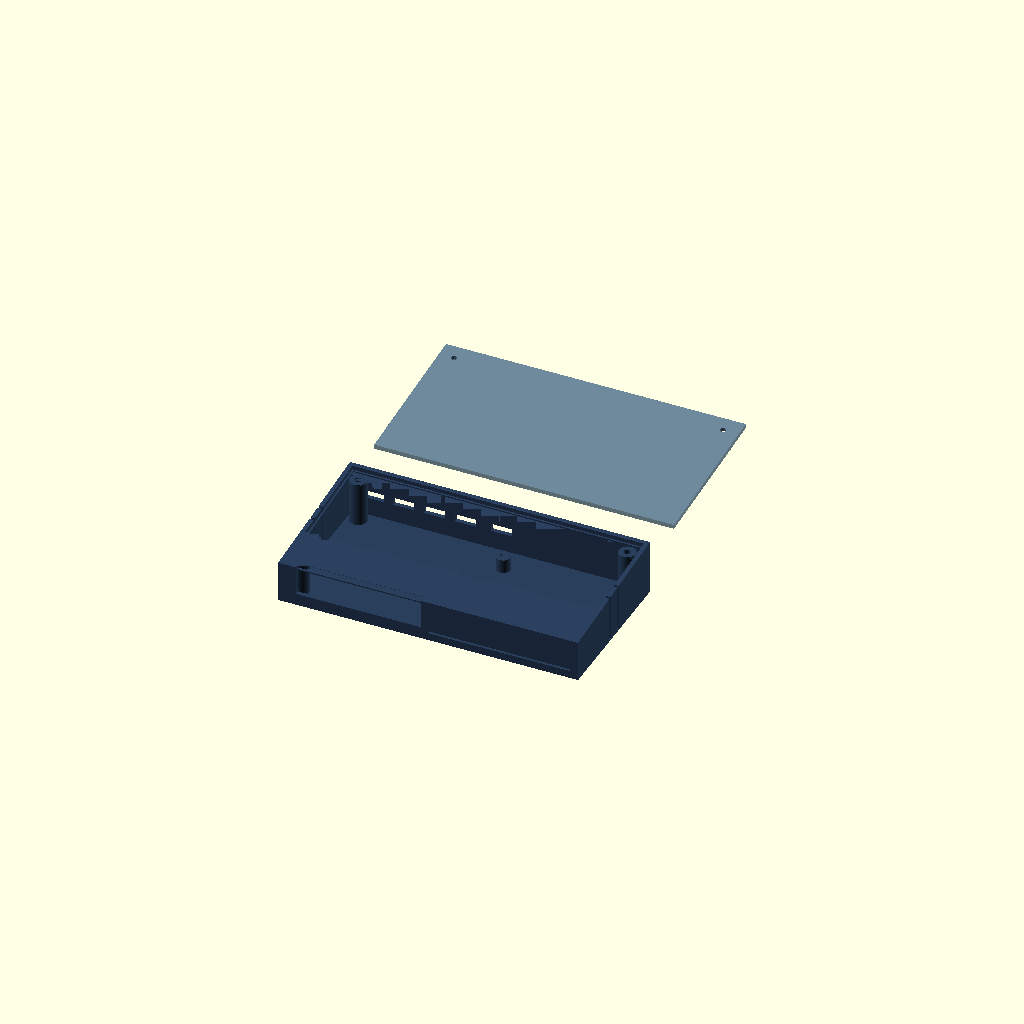
Cell 1: the model at its default parameters.
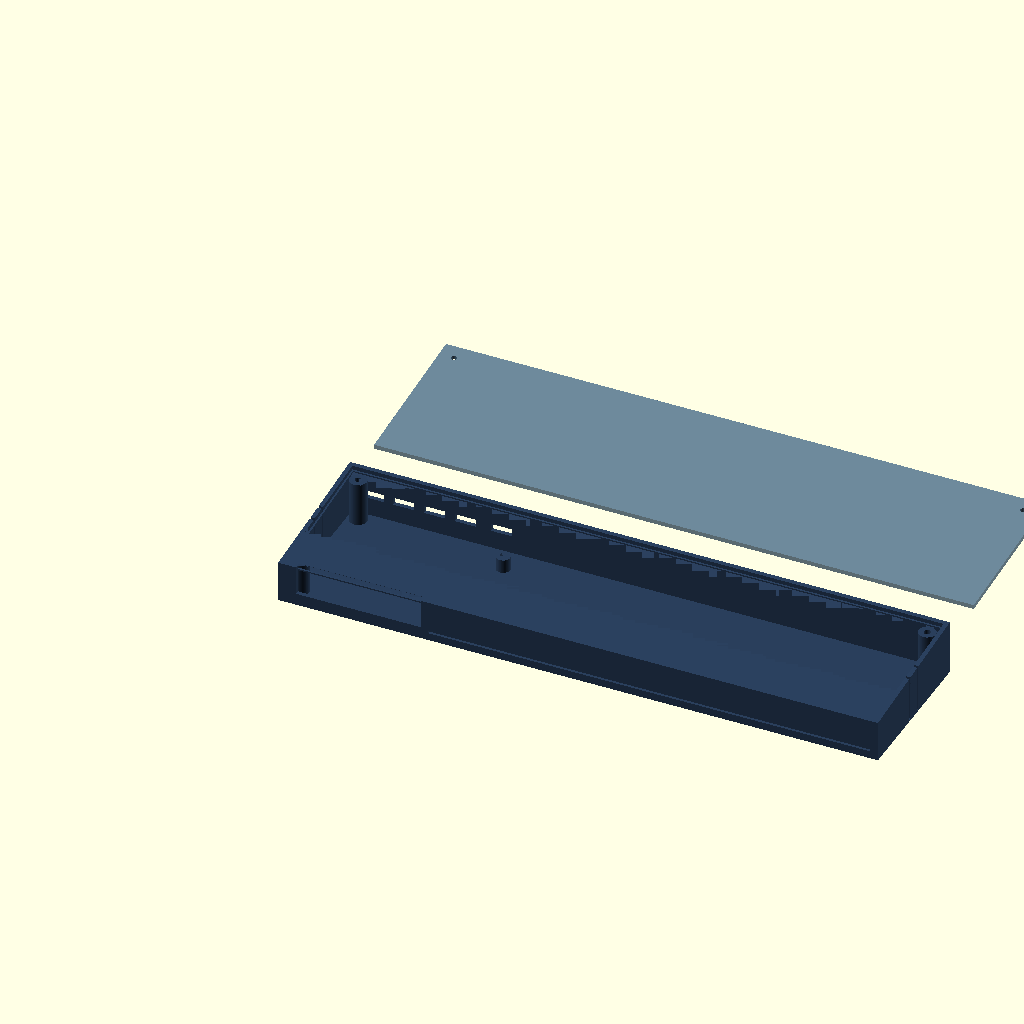
Cell 2 — W set to 350, the other parameters unchanged.
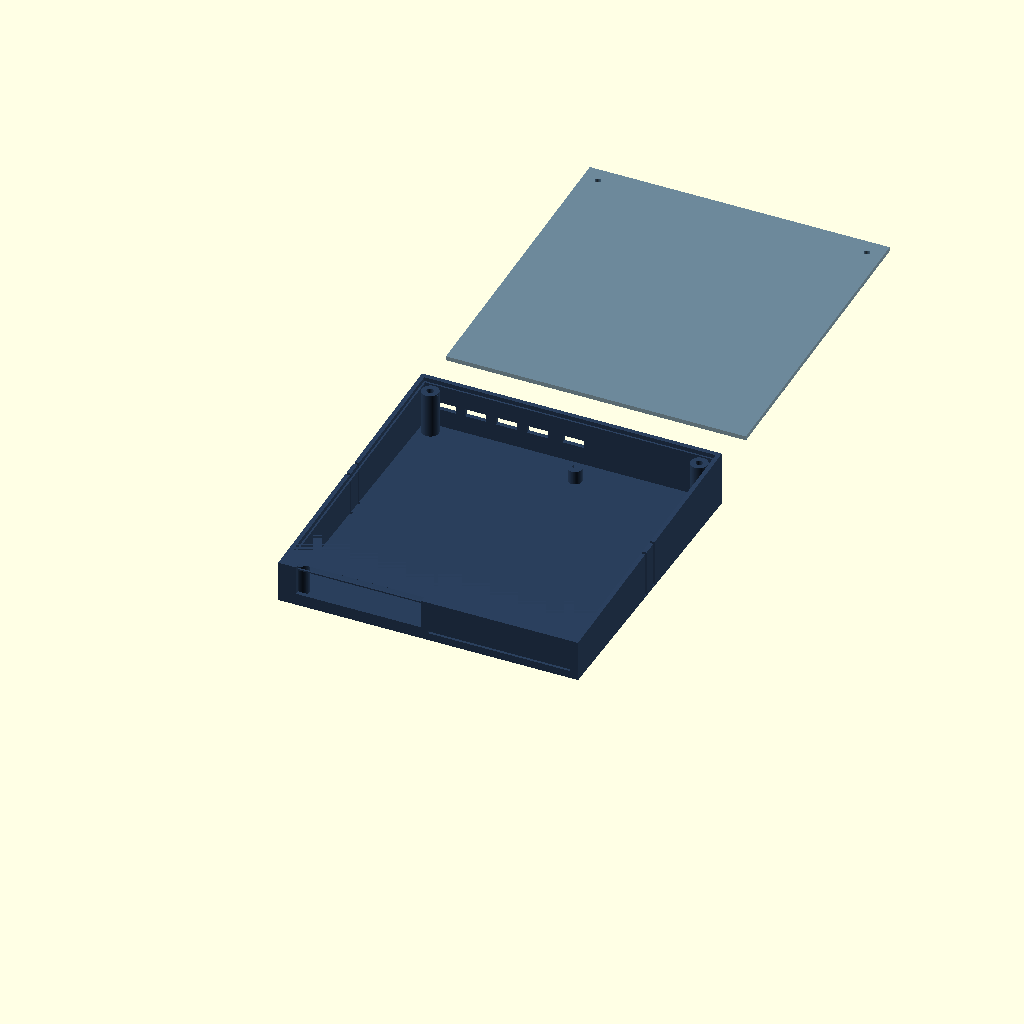
Cell 3: D = 180 (everything else at default).
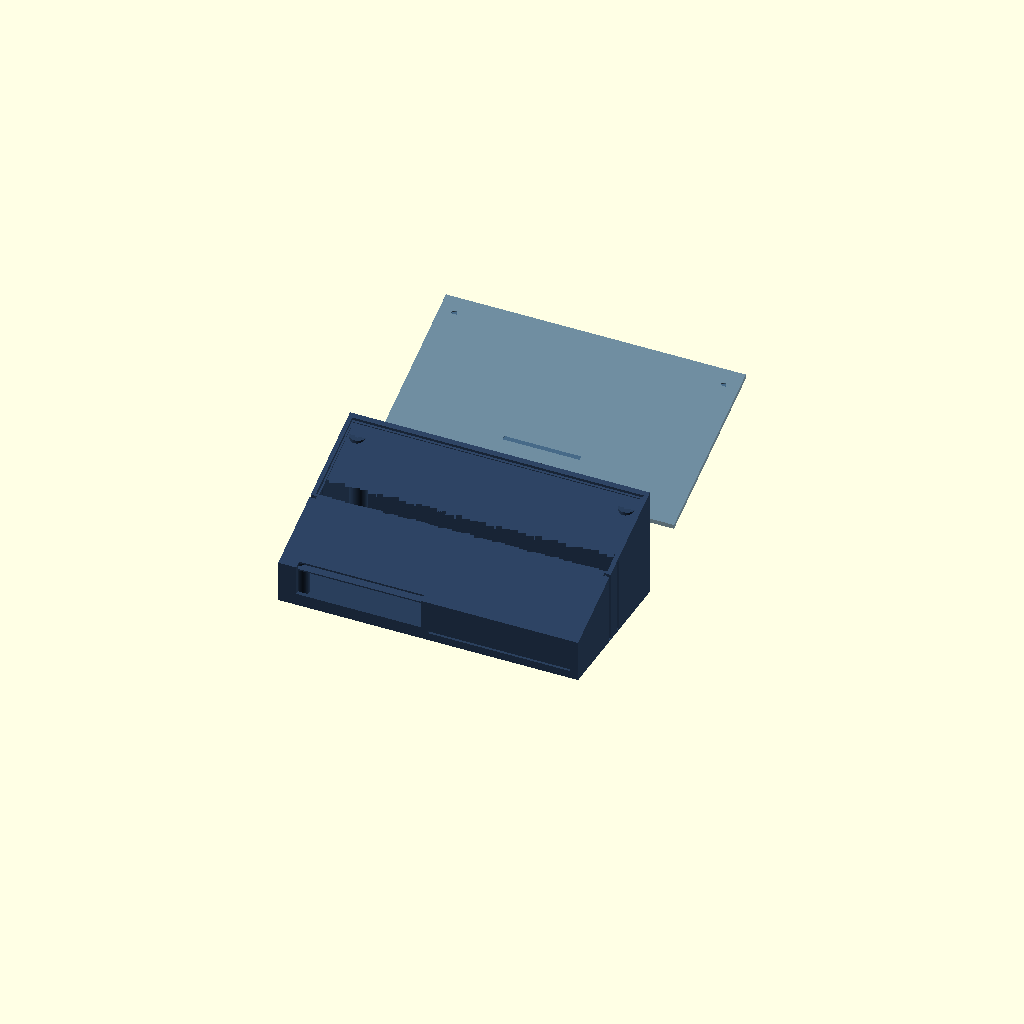
Cell 4: H_REAR = 64 (everything else at default).
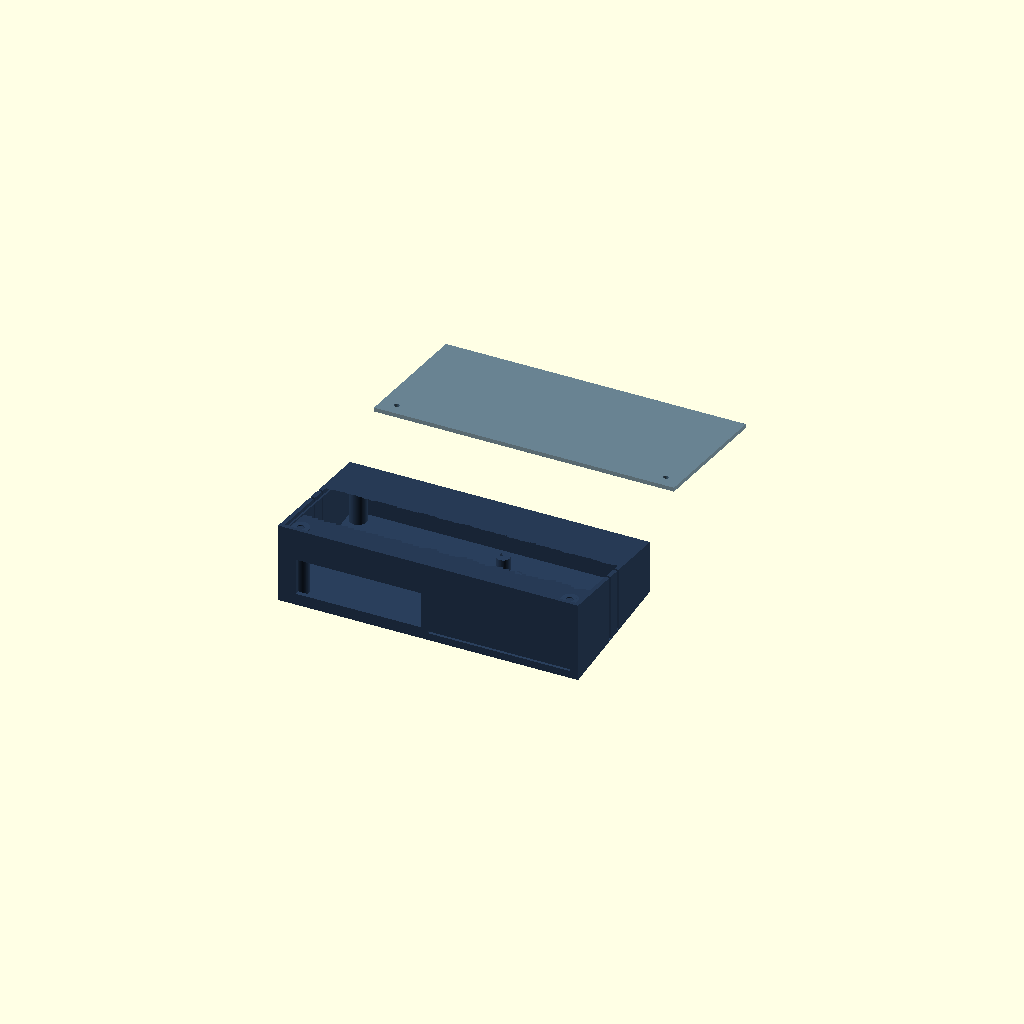
Cell 5: the same model with H_FRONT = 48.
All cells are drawn from one camera (rotation 55°, 0°, 25°, orthographic, colour scheme Cornfield), so only the parameter changes between them.
Source of the model, hardware/enclosure/enclosure_desktop_v2.scad:
/* ══════════════════════════════════════════════════════════════════════
   HIDProxBox Enclosure — Desktop v2 (Enhanced Slab)
   Parametric OpenSCAD model · DVI-38

   Builds on Option A (DVI-35 / enclosure.scad) with:
     • 3° ergonomic tilt — rear is 32 mm, front drops to ~24 mm
     • Rubber-foot boss pockets (×4) on underside
     • Dual-side chevron ventilation (left + right)
     • Port-label channels (0.4 mm deep grooves above port groups)
     • Recessed logo plate area on top lid
     • Wider interior cable-management clip boss near power

   Hardware compatibility is unchanged:
     — Same 175 × 90 mm footprint as v1
     — Same port centre-lines (back panel USB-A and USB-C positions)
     — Same front-panel display + button + LED layout
     — Same M3 × 4 mm heat-set inserts (×4), M3 × 10 mm lid screws

   Print orientation
     Bottom shell : floor face down, open top up (rear wall is tallest).
     Top lid      : outer face down, flip 180° in slicer.
   ══════════════════════════════════════════════════════════════════════ */

/* ── MAIN FOOTPRINT (mm) ────────────────────────────────────────────── */
W  = 175;    // exterior width (X)
D  = 90;     // exterior depth (Y)
H_REAR = 32; // exterior height at rear (tallest side)
H_FRONT = 24;// exterior height at front (tilt creates a wedge profile)
// The tilt is applied as a linear height gradient front→rear.
// TILT_SLOPE = (H_REAR - H_FRONT) / D
TILT_SLOPE = (H_REAR - H_FRONT) / D;

/* ── WALL THICKNESS ────────────────────────────────────────────────── */
WS = 2.5;   // side walls
WB = 3.0;   // base / floor
WT = 2.5;   // lid panel thickness

/* ── LID / SPLIT ───────────────────────────────────────────────────── */
LID_STEP_H  = 1.5;
LID_TOTAL_H = WT + LID_STEP_H;  // 4.0 mm
// The split-plane follows the tilt: at depth y the shell wall height is:
//   shell_h(y) = H_FRONT + TILT_SLOPE * y - WT
// We keep the lid flat on the outside and tapered on the bottom edge.
BOT_H_FRONT = H_FRONT - WT;   // shell height at front = 21.5 mm
BOT_H_REAR  = H_REAR  - WT;   // shell height at rear  = 29.5 mm

/* ── ALIGNMENT RIB ─────────────────────────────────────────────────── */
RIB_T   = 1.0;
RIB_H   = 0.8;
FIT_GAP = 0.15;

/* ── M3 FASTENERS ──────────────────────────────────────────────────── */
SCREW_R      = 1.65;
INSERT_R     = 2.0;
INSERT_DEPTH = 6.0;
BOSS_R       = 5.0;
BOSS_H_MIN   = 14.0;   // boss height at front corners (shorter due to tilt)
BOSS_H_MAX   = 22.0;   // boss height at rear corners
BOSS_INSET   = WS + BOSS_R + 1.5;   // = 9.0 mm from outer edge

/* ── RUBBER FOOT POCKETS (underside) ───────────────────────────────── */
FOOT_R     = 6.5;    // pocket radius (fits Ø12 mm rubber foot)
FOOT_DEPTH = 1.5;    // recess depth
FOOT_INSET = 10.0;   // from outer edge to pocket centre

/* ── FRONT PANEL ───────────────────────────────────────────────────── */
// Heights below are measured from the FRONT floor (Z=0).
DISP_X       = WS + 8.0;  // 10.5 mm from left outer edge
DISP_Z       = WB + 4.0;  // 7.0 mm from floor
DISP_W       = 73.0;
DISP_H       = 22.0;
DISP_CHAMFER = 1.5;

SEP_X = DISP_X + DISP_W + 4.0;   // = 87.5 mm

BTN_R  = 8.0;
BTN_ZC = WB + 13.0;   // 16.0 mm from floor (lowered 2 mm vs v1 for tilt)
BTN_XC = [SEP_X+14, SEP_X+30, SEP_X+46, SEP_X+62];

LED_R    = 2.5;
LED_ZC   = WB + 19.5;  // 22.5 mm from floor
LED_STEP = (BTN_XC[3] - BTN_XC[0]) / 5;
LED_XC   = [for (i=[0:5]) BTN_XC[0] + i * LED_STEP];

MODE_W  = 16.0;
MODE_H  = 8.0;
MODE_ZC = WB + 7.0;   // 10.0 mm
MODE_XC = [BTN_XC[0] - 2, BTN_XC[2] - 2];

// Port-label groove above button zone (shallow channel, cosmetic)
LABEL_GROOVE_H  = 0.4;   // depth
LABEL_GROOVE_W  = 1.2;   // width
LABEL_GROOVE_ZC = WB + 2.0;  // just above the mode buttons

/* ── BACK PANEL ────────────────────────────────────────────────────── */
// Vertical centre measured from REAR floor (rear is tallest).
USBA_PORT_ZC = H_REAR / 2;  // = 16.0 mm — same as v1
USBA_W       = 12.5;
USBA_H       = 4.5;
USBA_PITCH   = 18.0;
USBA_XC = [for (i=[0:3]) WS + 12.0 + i * USBA_PITCH];
KBD_XC  = USBA_XC[3] + USBA_PITCH + 3.0;
USBC_XC = KBD_XC + USBA_PITCH;
USBC_W  = 9.0;
USBC_H  = 3.5;

/* ── LOGO PLATE RECESS (top lid) ───────────────────────────────────── */
LOGO_W     = 45.0;    // width of recess
LOGO_D     = 14.0;    // depth (Y) of recess
LOGO_DEPTH = 0.8;     // how far it sinks into the lid
LOGO_XC    = W / 2;   // centred on lid
LOGO_YC    = D * 0.30; // 30 % from front

/* ── VENTILATION — BOTH SIDES (chevron slots) ──────────────────────── */
// Left side (X=0 wall) and right side (X=W wall)
// Chevron = two angled rectangles forming a V shape per unit
VENT_W        = 1.5;    // slot width
VENT_L        = 24.0;   // half-leg length of chevron
VENT_ANGLE    = 30;     // degrees from vertical
VENT_N        = 5;      // number of chevron units per side
VENT_ZC0      = WB + 10.0;
VENT_PITCH    = 5.0;
VENT_Y_CENTER = D / 2;  // centred front-to-back

/* ── CABLE CLIP BOSS (interior, near USB-C power) ──────────────────── */
// Small upright tower with a notch to clip a USB-C cable tidy
CLIP_X = USBC_XC - 10.0;  // interior X near power port
CLIP_R = 2.5;
CLIP_H = 8.0;
CLIP_SLOT_W = 4.0;    // slot width (cable pass-through)
CLIP_SLOT_H = 3.0;

$fn = 64;

/* ══════════════════════════════════════════════════════════════════════
   HELPER MODULES
   ══════════════════════════════════════════════════════════════════════ */

// Height of shell wall at a given Y depth (tilt)
function shell_h(y) = H_FRONT + TILT_SLOPE * y;

// Boss height from floor at given Y (so top of boss reaches lid split plane)
function boss_h(y) = shell_h(y) - WT - WB;

module m3_boss(h) {
    difference() {
        cylinder(r=BOSS_R, h=h);
        translate([0, 0, h - INSERT_DEPTH])
            cylinder(r=INSERT_R, h=INSERT_DEPTH + 0.1);
    }
}

module m3_hole(h) {
    cylinder(r=SCREW_R, h=h + 0.2);
}

// Rubber foot pocket (recess into floor bottom face)
module foot_pocket() {
    translate([0, 0, -0.1])
        cylinder(r=FOOT_R, h=FOOT_DEPTH + 0.1);
}

boss_corners = [
    [BOSS_INSET,   BOSS_INSET  ],
    [W-BOSS_INSET, BOSS_INSET  ],
    [BOSS_INSET,   D-BOSS_INSET],
    [W-BOSS_INSET, D-BOSS_INSET]
];

module y_cyl_cutter(r, xc, zc, y_start, len) {
    translate([xc, y_start, zc])
        rotate([90, 0, 0])
            cylinder(r=r, h=len);
}

module y_rect_cutter(w, h, xc, zc, y_start, len) {
    translate([xc - w/2, y_start, zc - h/2])
        cube([w, len, h]);
}

/* ── Front panel cutouts ────────────────────────────────────────────── */
module front_cutouts() {
    y0  = -1;
    len = WS + 2;

    // Display opening
    translate([DISP_X, y0, DISP_Z])
        cube([DISP_W, len, DISP_H]);
    // Bridge chamfer
    translate([DISP_X, WS - DISP_CHAMFER, DISP_Z + DISP_H - DISP_CHAMFER])
        rotate([-45, 0, 0])
            cube([DISP_W, DISP_CHAMFER * 1.42, DISP_CHAMFER * 1.42]);

    // 4 select buttons
    for (bx = BTN_XC)
        y_cyl_cutter(BTN_R, bx, BTN_ZC, y0, len);

    // 6 status LEDs
    for (lx = LED_XC)
        y_cyl_cutter(LED_R, lx, LED_ZC, y0, len);

    // 2 mode buttons (rounded rect)
    for (mx = MODE_XC)
        translate([mx - MODE_W/2 + MODE_H/2, y0, MODE_ZC - MODE_H/2])
            hull() {
                rotate([90, 0, 0]) cylinder(r=MODE_H/2, h=len);
                translate([MODE_W - MODE_H, 0, 0])
                    rotate([90, 0, 0]) cylinder(r=MODE_H/2, h=len);
            }

    // Label groove above mode/button zone (cosmetic separator line)
    translate([SEP_X, y0, LABEL_GROOVE_ZC - LABEL_GROOVE_W/2])
        cube([W - SEP_X - WS - 2, len, LABEL_GROOVE_W]);
}

/* ── Back panel cutouts ─────────────────────────────────────────────── */
module back_cutouts() {
    y0  = D - WS - 1;
    len = WS + 2;
    zc  = USBA_PORT_ZC;

    for (bx = USBA_XC)
        y_rect_cutter(USBA_W, USBA_H, bx, zc, y0, len);

    y_rect_cutter(USBA_W, USBA_H, KBD_XC, zc, y0, len);

    translate([USBC_XC - USBC_W/2 + USBC_H/2, y0, zc - USBC_H/2])
        hull() {
            rotate([90, 0, 0]) cylinder(r=USBC_H/2, h=len);
            translate([USBC_W - USBC_H, 0, 0])
                rotate([90, 0, 0]) cylinder(r=USBC_H/2, h=len);
        }
}

/* ── Chevron vent slot (single leg) ────────────────────────────────── */
// Generates one angled rectangle; call twice mirrored for a full chevron.
module chevron_leg(xface, flip) {
    sign = flip ? -1 : 1;
    rotate([0, 0, sign * VENT_ANGLE])
        translate([-VENT_W/2, 0, 0])
            cube([VENT_W, VENT_L, 100]);  // Z clipped by difference
}

/* ── Ventilation cutouts for one vertical face ──────────────────────── */
// face: "left" (X=0 wall) or "right" (X=W wall)
module vent_cutouts(face) {
    for (i = [0 : VENT_N-1]) {
        zc = VENT_ZC0 + i * VENT_PITCH;
        yc = VENT_Y_CENTER;
        if (face == "right") {
            translate([W - WS - 1, yc, zc])
                rotate([90, 90, 0]) {
                    chevron_leg(W, false);
                    mirror([1,0,0]) chevron_leg(W, false);
                }
        } else {
            translate([WS + 1, yc, zc])
                rotate([90, -90, 0]) {
                    chevron_leg(0, false);
                    mirror([1,0,0]) chevron_leg(0, false);
                }
        }
    }
}

/* ── Simple slot vents (X-direction, punched through side wall) ─────── */
// Straightforward rectangular slots, pair per chevron unit for clarity
module side_vent_slots(face) {
    x0  = (face == "right") ? W - WS - 1 : -1;
    len = WS + 2;
    for (i = [0 : VENT_N-1]) {
        zc = VENT_ZC0 + i * VENT_PITCH;
        // Two angled slots forming a V
        for (dy = [-5, 5]) {
            translate([x0, VENT_Y_CENTER + dy - VENT_W/2, zc - VENT_L/2])
                cube([len, VENT_W, VENT_L]);
        }
    }
}

/* ── Tilted outer body ──────────────────────────────────────────────── */
// Approximates the wedge with a hull of front-face and rear-face rectangles.
// OpenSCAD linear_extrude with scale doesn't do a simple linear Z slope
// easily, so we use a polyhedron-style hull.
module tilted_body() {
    hull() {
        // Front face (Y=0): height H_FRONT
        translate([0, 0, 0]) cube([W, 0.01, H_FRONT]);
        // Rear face (Y=D): height H_REAR
        translate([0, D - 0.01, 0]) cube([W, 0.01, H_REAR]);
    }
}

module tilted_interior() {
    hull() {
        translate([WS, WS, WB]) cube([W - 2*WS, 0.01, H_FRONT - WB]);
        translate([WS, D - WS - 0.01, WB]) cube([W - 2*WS, 0.01, H_REAR - WB]);
    }
}

/* ══════════════════════════════════════════════════════════════════════
   BOTTOM SHELL
   ══════════════════════════════════════════════════════════════════════ */
module bottom_shell() {
    // Shell wall heights at front/rear boss corners
    bh_front = boss_h(BOSS_INSET);
    bh_rear  = boss_h(D - BOSS_INSET);

    difference() {
        tilted_body();

        // Interior pocket
        translate([0, 0, 0.1]) tilted_interior();

        // Front/back panel cutouts
        front_cutouts();
        back_cutouts();

        // Side ventilation slots
        side_vent_slots("left");
        side_vent_slots("right");

        // Rubber foot pockets (cut into bottom face)
        foot_positions = [
            [FOOT_INSET,   FOOT_INSET  ],
            [W-FOOT_INSET, FOOT_INSET  ],
            [FOOT_INSET,   D-FOOT_INSET],
            [W-FOOT_INSET, D-FOOT_INSET]
        ];
        for (fp = foot_positions)
            translate([fp[0], fp[1], 0]) foot_pocket();
    }

    // Corner bosses (4 corners, height adjusted for tilt)
    for (c = boss_corners) {
        bh = boss_h(c[1]);
        translate([c[0], c[1], WB]) m3_boss(bh);
    }

    // Alignment rib on top rim (follows tilt — built as a hull)
    rib_front_h = H_FRONT - WT - RIB_H;  // Z at front rim
    rib_rear_h  = H_REAR  - WT - RIB_H;  // Z at rear rim
    translate([WS, WS, 0])
        difference() {
            hull() {
                translate([0, 0, rib_front_h]) cube([W-2*WS, 0.01, RIB_H]);
                translate([0, D-2*WS-0.01, rib_rear_h]) cube([W-2*WS, 0.01, RIB_H]);
            }
            hull() {
                translate([RIB_T, RIB_T, rib_front_h-0.1])
                    cube([W-2*WS-2*RIB_T, 0.01, RIB_H+0.2]);
                translate([RIB_T, D-2*WS-RIB_T-0.01, rib_rear_h-0.1])
                    cube([W-2*WS-2*RIB_T, 0.01, RIB_H+0.2]);
            }
        }

    // Cable clip boss (interior, near power port)
    translate([CLIP_X, D - WS - 15, WB]) {
        difference() {
            cylinder(r=CLIP_R + 1.5, h=CLIP_H);
            translate([-(CLIP_SLOT_W/2), -0.1, CLIP_H - CLIP_SLOT_H])
                cube([CLIP_SLOT_W, CLIP_R + 3, CLIP_SLOT_H + 0.1]);
        }
    }
}

/* ══════════════════════════════════════════════════════════════════════
   TOP LID
   Flat outer surface; underside follows the tilt to mate with shell rim.
   ══════════════════════════════════════════════════════════════════════ */
module top_lid() {
    g = FIT_GAP;

    difference() {
        union() {
            // Flat exterior top panel (a wedge: WT thick everywhere, but
            // the underside follows tilt so the assembled result has a
            // flat top that descends front-to-rear by the tilt amount).
            hull() {
                translate([0, 0, H_FRONT - WT]) cube([W, 0.01, WT]);
                translate([0, D-0.01, H_REAR - WT]) cube([W, 0.01, WT]);
            }

            // Step rebate descending below the tilt split plane
            hull() {
                translate([WS+g, WS+g, H_FRONT - WT - LID_STEP_H])
                    cube([W-2*(WS+g), 0.01, LID_STEP_H]);
                translate([WS+g, D-(WS+g)-0.01, H_REAR - WT - LID_STEP_H])
                    cube([W-2*(WS+g), 0.01, LID_STEP_H]);
            }
        }

        // Interior of step (leaves only the outer ring for alignment)
        hull() {
            translate([WS+g+RIB_T+g, WS+g+RIB_T+g, H_FRONT-WT-LID_STEP_H-0.1])
                cube([W-2*(WS+g+RIB_T+g), 0.01, LID_STEP_H+0.2]);
            translate([WS+g+RIB_T+g, D-(WS+g+RIB_T+g)-0.01, H_REAR-WT-LID_STEP_H-0.1])
                cube([W-2*(WS+g+RIB_T+g), 0.01, LID_STEP_H+0.2]);
        }

        // M3 screw through-holes at corner boss positions
        for (c = boss_corners) {
            zh = (c[1] < D/2) ? H_FRONT - WT - LID_STEP_H - 0.1
                               : H_REAR  - WT - LID_STEP_H - 0.1;
            translate([c[0], c[1], zh])
                m3_hole(LID_TOTAL_H + 0.2);
        }

        // Logo plate recess on top surface
        translate([LOGO_XC - LOGO_W/2,
                   LOGO_YC - LOGO_D/2,
                   H_FRONT - WT + TILT_SLOPE * LOGO_YC - 0.1])
            cube([LOGO_W, LOGO_D, LOGO_DEPTH + 0.1]);
    }
}

/* ══════════════════════════════════════════════════════════════════════
   RENDER CONTROL
   Set PART = "both" for preview (shows shell + lid offset apart).
   Set PART = "bottom" or "top" for individual STL export.
   ══════════════════════════════════════════════════════════════════════ */
PART = "both";  // "bottom" | "top" | "both"

if (PART == "both") {
    color("#2A3F5C") bottom_shell();
    translate([0, D + 30, 0])
        color("#3B6080", 0.75) top_lid();
}
else if (PART == "bottom") {
    bottom_shell();
}
else if (PART == "top") {
    top_lid();
}
Parameter table extracted from the source (name, type, default, range or options):
W: number, default 175
D: number, default 90
H_REAR: number, default 32
H_FRONT: number, default 24
WS: number, default 2.5
WB: number, default 3
WT: number, default 2.5
LID_STEP_H: number, default 1.5
RIB_T: number, default 1
RIB_H: number, default 0.8
FIT_GAP: number, default 0.15
SCREW_R: number, default 1.65
INSERT_R: number, default 2
INSERT_DEPTH: number, default 6
BOSS_R: number, default 5
BOSS_H_MIN: number, default 14
BOSS_H_MAX: number, default 22
FOOT_R: number, default 6.5
FOOT_DEPTH: number, default 1.5
FOOT_INSET: number, default 10
DISP_W: number, default 73
DISP_H: number, default 22
DISP_CHAMFER: number, default 1.5
BTN_R: number, default 8
LED_R: number, default 2.5
MODE_W: number, default 16
MODE_H: number, default 8
LABEL_GROOVE_H: number, default 0.4
LABEL_GROOVE_W: number, default 1.2
USBA_W: number, default 12.5
USBA_H: number, default 4.5
USBA_PITCH: number, default 18
USBC_W: number, default 9
USBC_H: number, default 3.5
LOGO_W: number, default 45
LOGO_D: number, default 14
LOGO_DEPTH: number, default 0.8
VENT_W: number, default 1.5
VENT_L: number, default 24
VENT_ANGLE: number, default 30
VENT_N: number, default 5
VENT_PITCH: number, default 5
CLIP_R: number, default 2.5
CLIP_H: number, default 8
CLIP_SLOT_W: number, default 4
CLIP_SLOT_H: number, default 3
